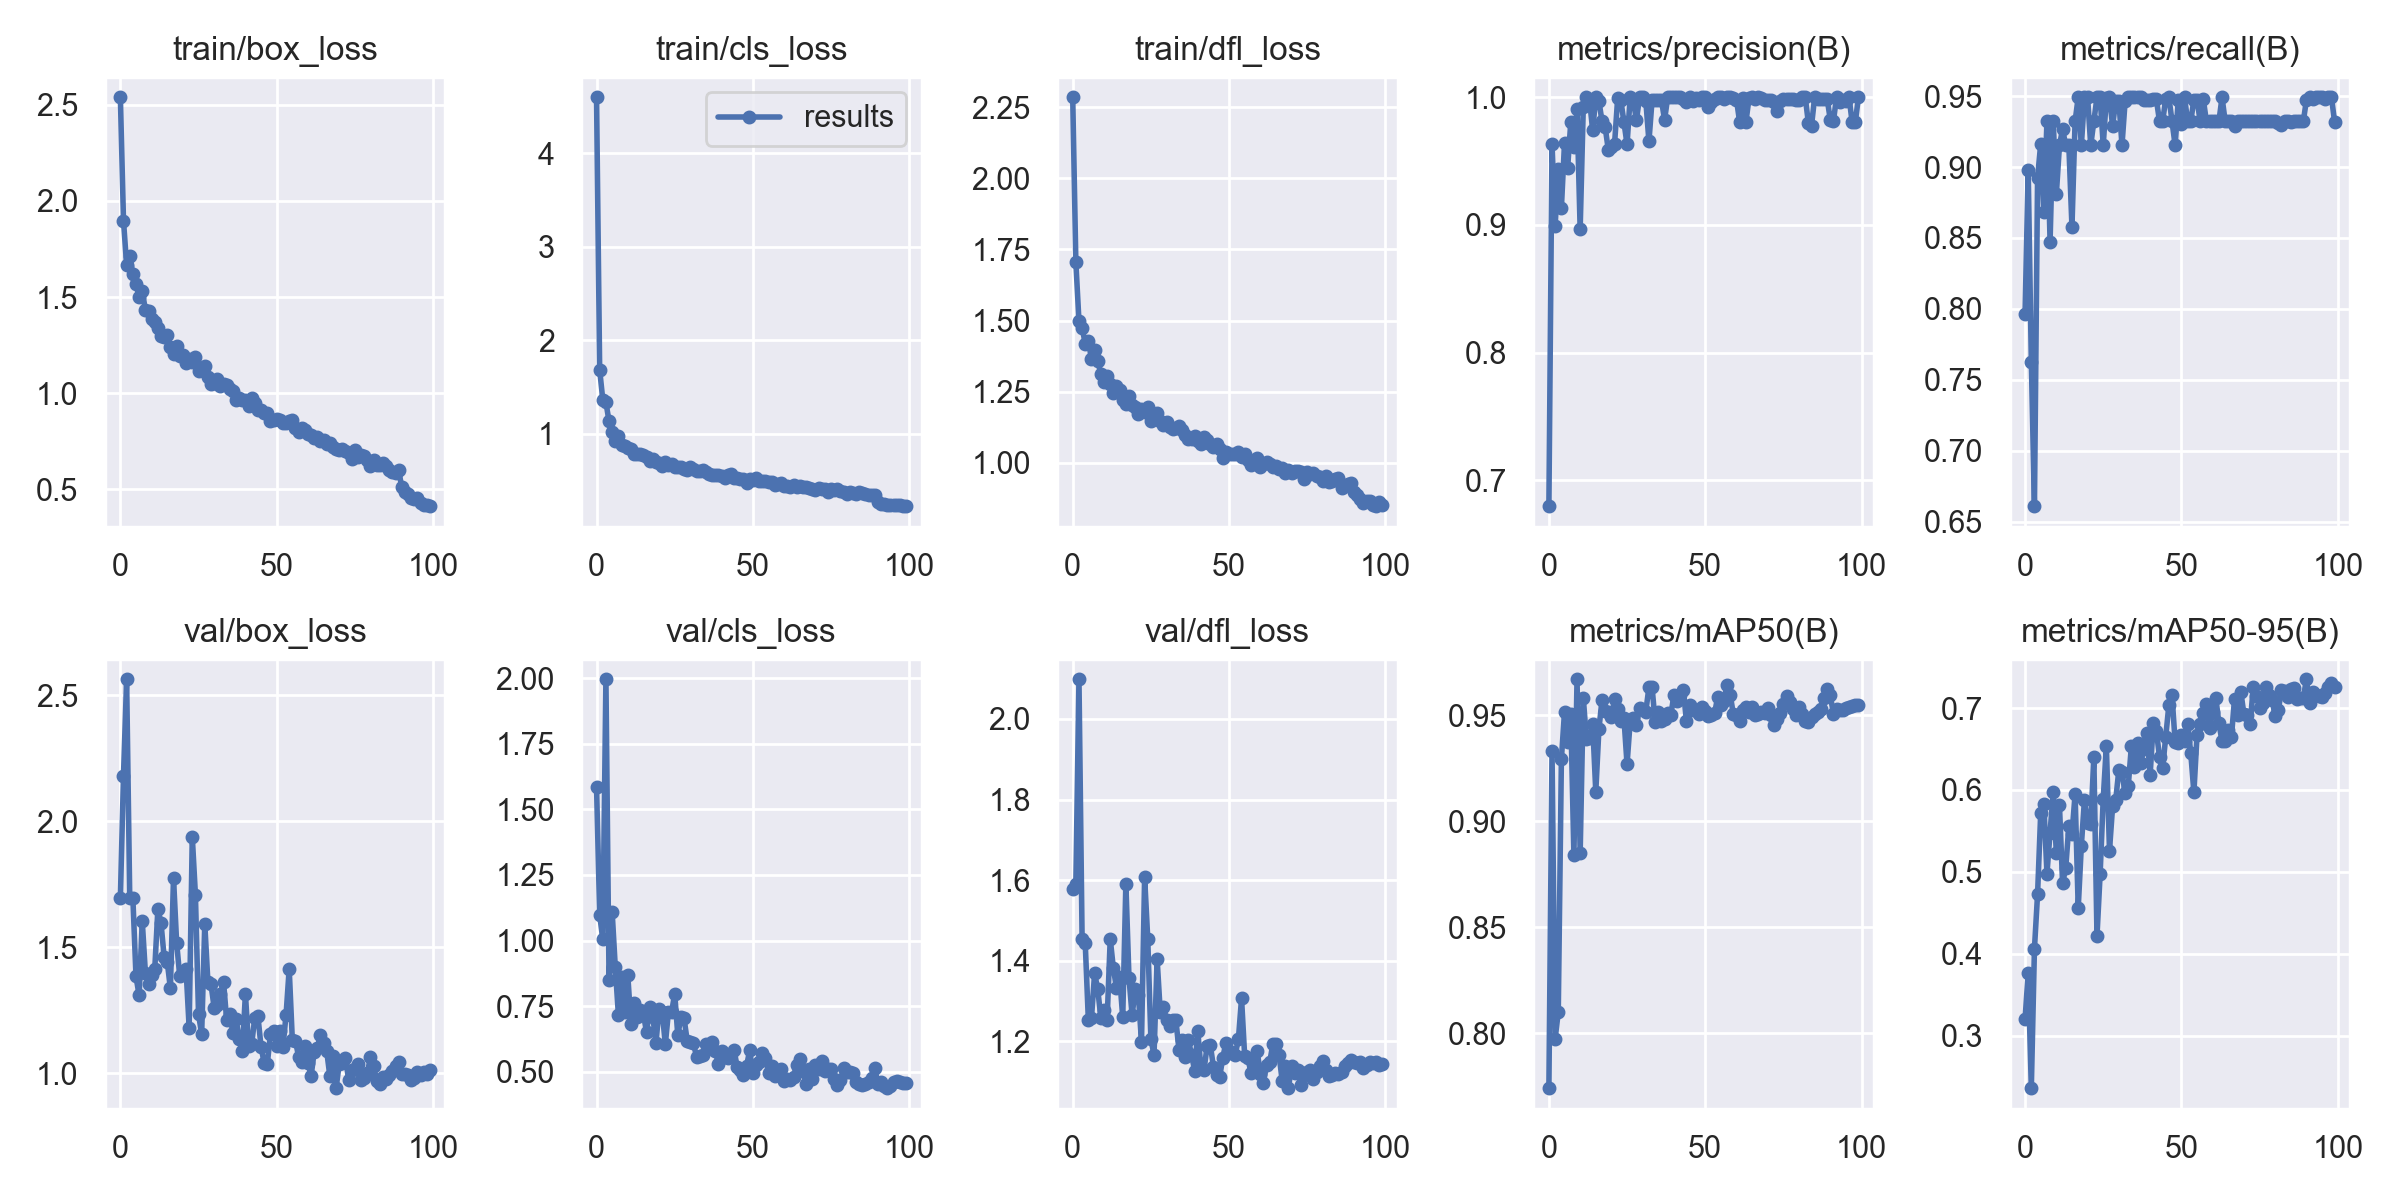

Values plotted in this chart, from the file beside it:
epoch, train/box_loss, train/cls_loss, train/dfl_loss, metrics/precision(B), metrics/recall(B), metrics/mAP50(B), metrics/mAP50-95(B), val/box_loss, val/cls_loss, val/dfl_loss, lr/pg0, lr/pg1, lr/pg2
0, 2.539, 4.595, 2.285, 0.6796, 0.7966, 0.774, 0.3201, 1.695, 1.586, 1.578, 0.0712, 0.0032, 0.0032
1, 1.898, 1.684, 1.706, 0.9636, 0.8978, 0.9329, 0.3766, 2.181, 1.098, 1.591, 0.04144, 0.006436, 0.006436
2, 1.666, 1.365, 1.498, 0.8994, 0.7627, 0.7973, 0.2359, 2.564, 1.004, 2.098, 0.01161, 0.009606, 0.009606
3, 1.715, 1.339, 1.475, 0.9434, 0.661, 0.8099, 0.4062, 1.696, 1.995, 1.455, 0.009703, 0.009703, 0.009703
4, 1.618, 1.133, 1.419, 0.9133, 0.8924, 0.9294, 0.4728, 1.694, 0.8486, 1.444, 0.009703, 0.009703, 0.009703
5, 1.566, 1.016, 1.429, 0.9643, 0.9162, 0.9516, 0.5715, 1.384, 1.108, 1.253, 0.009604, 0.009604, 0.009604
6, 1.498, 0.9221, 1.364, 0.9447, 0.868, 0.9372, 0.5833, 1.308, 0.8975, 1.258, 0.009505, 0.009505, 0.009505
7, 1.533, 0.9786, 1.398, 0.9806, 0.9322, 0.9504, 0.4979, 1.604, 0.7148, 1.369, 0.009406, 0.009406, 0.009406
8, 1.432, 0.884, 1.357, 0.9612, 0.8475, 0.8838, 0.548, 1.399, 0.8612, 1.33, 0.009307, 0.009307, 0.009307
9, 1.425, 0.8664, 1.313, 0.9908, 0.9322, 0.9669, 0.597, 1.355, 0.7271, 1.259, 0.009208, 0.009208, 0.009208
10, 1.388, 0.8544, 1.285, 0.8965, 0.8807, 0.8847, 0.5235, 1.389, 0.8674, 1.278, 0.009109, 0.009109, 0.009109
11, 1.371, 0.8388, 1.306, 0.9924, 0.9153, 0.9583, 0.5813, 1.413, 0.6821, 1.253, 0.00901, 0.00901, 0.00901
12, 1.339, 0.7884, 1.277, 1, 0.9268, 0.9386, 0.4861, 1.652, 0.7624, 1.454, 0.008911, 0.008911, 0.008911
13, 1.297, 0.7868, 1.244, 0.9979, 0.9153, 0.9393, 0.5047, 1.596, 0.7078, 1.382, 0.008812, 0.008812, 0.008812
14, 1.291, 0.7899, 1.27, 0.9741, 0.9153, 0.9458, 0.5558, 1.461, 0.736, 1.333, 0.008713, 0.008713, 0.008713
15, 1.304, 0.7786, 1.255, 1, 0.8577, 0.9139, 0.5459, 1.441, 0.7193, 1.36, 0.008614, 0.008614, 0.008614
16, 1.243, 0.7482, 1.22, 0.9971, 0.9322, 0.9434, 0.5949, 1.336, 0.6503, 1.26, 0.008515, 0.008515, 0.008515
17, 1.205, 0.7086, 1.207, 0.9811, 0.9492, 0.9573, 0.4559, 1.775, 0.7469, 1.591, 0.008416, 0.008416, 0.008416
18, 1.246, 0.7365, 1.235, 0.9765, 0.9153, 0.9518, 0.5321, 1.517, 0.7095, 1.357, 0.008317, 0.008317, 0.008317
19, 1.195, 0.7049, 1.202, 0.9589, 0.9492, 0.9513, 0.5882, 1.384, 0.6096, 1.264, 0.008218, 0.008218, 0.008218
20, 1.197, 0.6877, 1.197, 0.9608, 0.9492, 0.9492, 0.5597, 1.403, 0.7385, 1.331, 0.008119, 0.008119, 0.008119
21, 1.156, 0.6564, 1.172, 0.9634, 0.9153, 0.9576, 0.5579, 1.415, 0.729, 1.316, 0.00802, 0.00802, 0.00802
22, 1.18, 0.6988, 1.188, 0.9992, 0.9322, 0.9529, 0.6403, 1.181, 0.6047, 1.199, 0.007921, 0.007921, 0.007921
23, 1.162, 0.6633, 1.178, 0.9978, 0.9492, 0.9474, 0.4217, 1.939, 0.7283, 1.608, 0.007822, 0.007822, 0.007822
24, 1.19, 0.6804, 1.195, 0.9806, 0.9492, 0.9487, 0.4969, 1.709, 0.7269, 1.454, 0.007723, 0.007723, 0.007723
25, 1.114, 0.6461, 1.148, 0.963, 0.9153, 0.9268, 0.5893, 1.233, 0.797, 1.206, 0.007624, 0.007624, 0.007624
26, 1.131, 0.6502, 1.161, 1, 0.9489, 0.9472, 0.6537, 1.155, 0.6382, 1.166, 0.007525, 0.007525, 0.007525
27, 1.139, 0.6441, 1.176, 0.9972, 0.9492, 0.9485, 0.5261, 1.593, 0.7097, 1.404, 0.007426, 0.007426, 0.007426
28, 1.086, 0.6212, 1.148, 0.9821, 0.9289, 0.9452, 0.5801, 1.361, 0.7033, 1.273, 0.007327, 0.007327, 0.007327
29, 1.047, 0.6172, 1.133, 1, 0.9468, 0.9536, 0.5881, 1.352, 0.6175, 1.285, 0.007228, 0.007228, 0.007228
30, 1.053, 0.6497, 1.142, 1, 0.9467, 0.9526, 0.6247, 1.259, 0.6132, 1.253, 0.007129, 0.007129, 0.007129
31, 1.075, 0.6263, 1.125, 0.9972, 0.9153, 0.9517, 0.6216, 1.272, 0.6079, 1.238, 0.00703, 0.00703, 0.00703
32, 1.04, 0.6008, 1.119, 0.9654, 0.9464, 0.9632, 0.596, 1.316, 0.5569, 1.254, 0.006931, 0.006931, 0.006931
33, 1.048, 0.6021, 1.123, 0.9978, 0.9492, 0.9633, 0.6045, 1.362, 0.5619, 1.252, 0.006832, 0.006832, 0.006832
34, 1.044, 0.6172, 1.13, 0.998, 0.9492, 0.9466, 0.6535, 1.21, 0.5639, 1.179, 0.006733, 0.006733, 0.006733
35, 1.024, 0.5947, 1.115, 0.9975, 0.9492, 0.9516, 0.6282, 1.233, 0.6063, 1.204, 0.006634, 0.006634, 0.006634
36, 1.01, 0.5743, 1.098, 0.9979, 0.9492, 0.9473, 0.6578, 1.159, 0.5938, 1.163, 0.006535, 0.006535, 0.006535
37, 0.9671, 0.5612, 1.084, 0.9823, 0.9492, 0.9483, 0.6334, 1.215, 0.6147, 1.204, 0.006436, 0.006436, 0.006436
38, 0.9729, 0.5599, 1.082, 1, 0.9469, 0.9511, 0.6502, 1.136, 0.5784, 1.167, 0.006337, 0.006337, 0.006337
39, 0.9647, 0.5631, 1.093, 1, 0.9469, 0.95, 0.669, 1.087, 0.5297, 1.128, 0.006238, 0.006238, 0.006238
40, 0.9662, 0.5509, 1.078, 1, 0.9471, 0.9597, 0.618, 1.315, 0.5802, 1.226, 0.006139, 0.006139, 0.006139
41, 0.9334, 0.5277, 1.065, 1, 0.948, 0.9568, 0.6815, 1.107, 0.5566, 1.134, 0.00604, 0.00604, 0.00604
42, 0.977, 0.5637, 1.09, 1, 0.9476, 0.9596, 0.6719, 1.116, 0.5511, 1.129, 0.005941, 0.005941, 0.005941
43, 0.9502, 0.5669, 1.081, 0.9989, 0.9322, 0.962, 0.6403, 1.221, 0.5681, 1.19, 0.005842, 0.005842, 0.005842
44, 0.9128, 0.5274, 1.066, 0.9961, 0.9322, 0.947, 0.6268, 1.225, 0.5818, 1.191, 0.005743, 0.005743, 0.005743
45, 0.9126, 0.5264, 1.055, 1, 0.9482, 0.9549, 0.6652, 1.104, 0.517, 1.138, 0.005644, 0.005644, 0.005644
46, 0.8949, 0.5208, 1.067, 0.997, 0.9492, 0.9526, 0.704, 1.039, 0.5067, 1.118, 0.005545, 0.005545, 0.005545
47, 0.8985, 0.5174, 1.047, 0.9997, 0.9322, 0.9525, 0.7154, 1.037, 0.4872, 1.111, 0.005446, 0.005446, 0.005446
48, 0.857, 0.479, 1.018, 0.9978, 0.9153, 0.9505, 0.6586, 1.154, 0.5236, 1.16, 0.005347, 0.005347, 0.005347
49, 0.8625, 0.5234, 1.038, 1, 0.9472, 0.9538, 0.6574, 1.166, 0.5824, 1.196, 0.005248, 0.005248, 0.005248
50, 0.8645, 0.5062, 1.03, 1, 0.9305, 0.9522, 0.6677, 1.108, 0.4939, 1.171, 0.005149, 0.005149, 0.005149
51, 0.8606, 0.5239, 1.032, 0.9926, 0.9492, 0.9496, 0.6604, 1.167, 0.5256, 1.174, 0.00505, 0.00505, 0.00505
52, 0.8431, 0.5, 1.029, 0.9962, 0.9322, 0.95, 0.6811, 1.105, 0.5389, 1.167, 0.004951, 0.004951, 0.004951
53, 0.8444, 0.4952, 1.036, 0.9985, 0.9322, 0.9509, 0.6448, 1.232, 0.5706, 1.206, 0.004852, 0.004852, 0.004852
54, 0.8563, 0.5001, 1.022, 1, 0.9475, 0.9587, 0.597, 1.414, 0.5532, 1.307, 0.004753, 0.004753, 0.004753
55, 0.8584, 0.4899, 1.03, 1, 0.9474, 0.9549, 0.6668, 1.132, 0.4968, 1.164, 0.004654, 0.004654, 0.004654
56, 0.8214, 0.4812, 1.009, 0.9984, 0.9322, 0.9569, 0.6804, 1.129, 0.5235, 1.159, 0.004555, 0.004555, 0.004555
57, 0.7969, 0.4581, 0.9928, 1, 0.9479, 0.9644, 0.6936, 1.065, 0.4854, 1.123, 0.004456, 0.004456, 0.004456
58, 0.8173, 0.4628, 1.009, 1, 0.9322, 0.9596, 0.7048, 1.044, 0.4908, 1.135, 0.004357, 0.004357, 0.004357
59, 0.8087, 0.4738, 1.017, 0.9997, 0.9322, 0.9504, 0.6754, 1.108, 0.5112, 1.176, 0.004258, 0.004258, 0.004258
... 40 more rows
